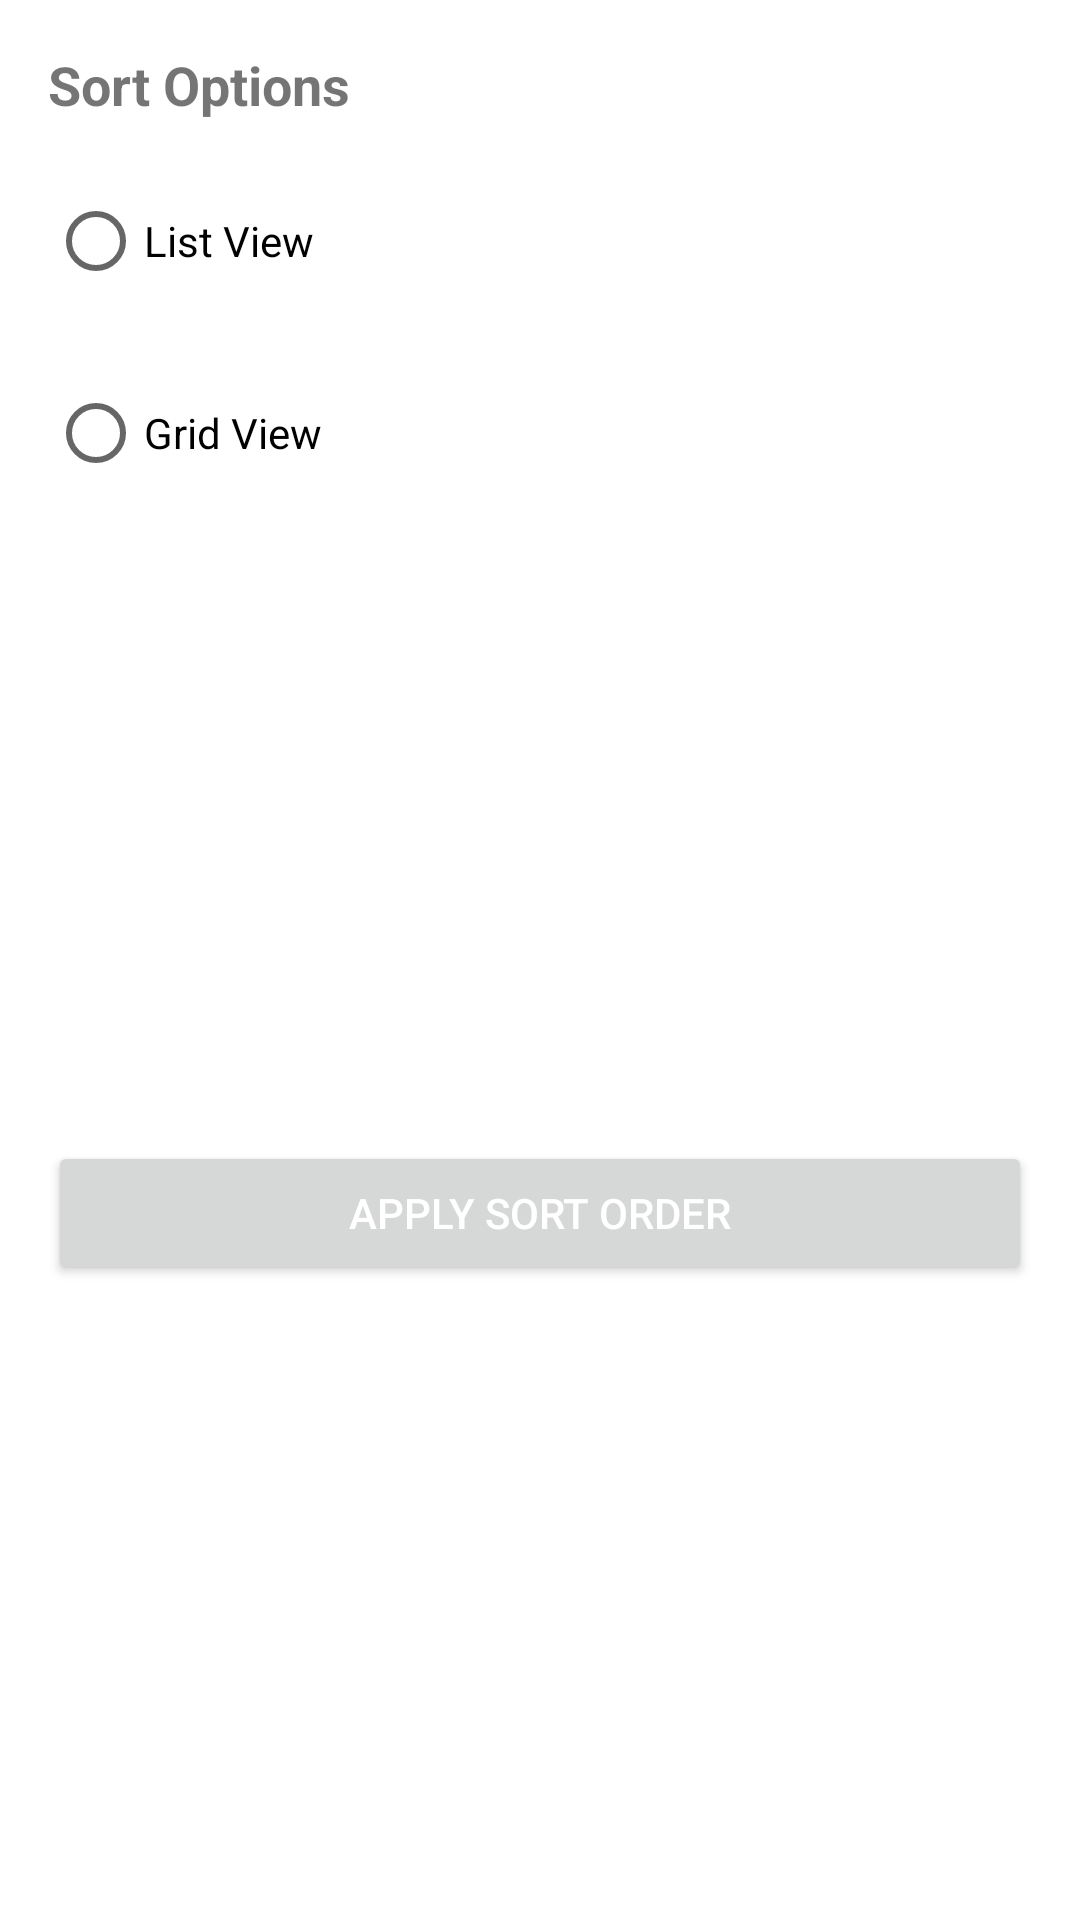

Android layout source for this screen:
<!-- AndroidManifest.xml: application theme Theme.MeetingMinutes -->
<!-- res/layout/dialog_sorting.xml -->
<?xml version="1.0" encoding="utf-8"?>
<androidx.constraintlayout.widget.ConstraintLayout xmlns:android="http://schemas.android.com/apk/res/android"
  xmlns:app="http://schemas.android.com/apk/res-auto"
  android:layout_width="match_parent"
  android:layout_height="wrap_content">

  <TextView
    android:id="@+id/sortOptionsTitle"
    android:layout_width="0dp"
    android:layout_height="wrap_content"
    android:layout_margin="@dimen/default_margin"
    android:text="@string/sort_options_title"
    android:textSize="@dimen/title_text_size"
    android:textStyle="bold"
    app:layout_constraintEnd_toEndOf="parent"
    app:layout_constraintStart_toStartOf="parent"
    app:layout_constraintTop_toTopOf="parent" />


  <RadioGroup
    android:id="@+id/sortOptions"
    android:layout_width="0dp"
    android:layout_height="wrap_content"
    app:layout_constraintEnd_toEndOf="parent"
    app:layout_constraintStart_toStartOf="parent"
    app:layout_constraintTop_toBottomOf="@id/sortOptionsTitle">

    <RadioButton
      android:id="@+id/listView"
      android:layout_width="wrap_content"
      android:layout_height="wrap_content"
      android:layout_marginStart="@dimen/default_margin"
      android:layout_marginTop="@dimen/default_margin"
      android:text="@string/sort_by_list" />

    <RadioButton
      android:id="@+id/gridView"
      android:layout_width="wrap_content"
      android:layout_height="wrap_content"
      android:layout_marginStart="@dimen/default_margin"
      android:layout_marginTop="@dimen/default_margin"
      android:text="@string/sort_by_grid" />
  </RadioGroup>

  <Button
    android:id="@+id/confirmButton"
    android:layout_width="0dp"
    android:layout_height="wrap_content"
    android:layout_margin="@dimen/default_margin"
    android:text="@string/apply_sort_order_text"
    android:textColor="@color/white"
    app:layout_constraintBottom_toBottomOf="parent"
    app:layout_constraintEnd_toEndOf="parent"
    app:layout_constraintStart_toStartOf="parent"
    app:layout_constraintTop_toBottomOf="@id/sortOptions" />
</androidx.constraintlayout.widget.ConstraintLayout>
<!-- resources referenced by this layout -->
<resources>
  <color name="white">#FFFFFFFF</color>
  <dimen name="default_margin">16dp</dimen>
  <dimen name="title_text_size">18sp</dimen>
  <string name="apply_sort_order_text">Apply Sort Order</string>
  <string name="sort_by_grid">Grid View</string>
  <string name="sort_by_list">List View</string>
  <string name="sort_options_title">Sort Options</string>
  <style name="Theme.MeetingMinutes" parent="Theme.MaterialComponents.DayNight.DarkActionBar">
          
          <item name="colorPrimary">@color/purple_500</item>
          <item name="colorPrimaryVariant">@color/purple_700</item>
          <item name="colorOnPrimary">@color/white</item>
          
          <item name="colorSecondary">@color/teal_200</item>
          <item name="colorSecondaryVariant">@color/teal_700</item>
          <item name="colorOnSecondary">@color/black</item>
          
          <item name="android:statusBarColor" tools:targetApi="l">?attr/colorPrimaryVariant</item>
          
      </style>
  <color name="purple_500">#1976D2</color>
  <color name="purple_700">#0D47A1</color>
  <color name="teal_200">#BB86FC</color>
  <color name="teal_700">#FF018786</color>
  <color name="black">#FF000000</color>
</resources>
